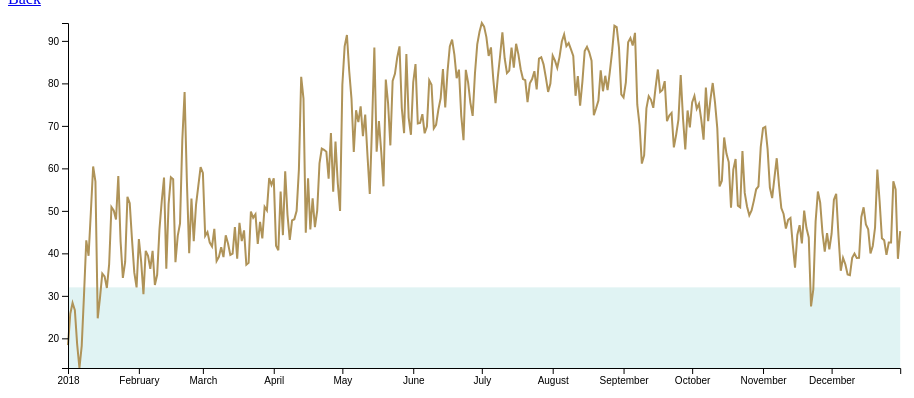
D3 v7 page, settled after 360 driven frames (6 s of simulated time); the page loaded 1 data file(s).


// ── chart.js
async function drawLineChart() {
  const dataset = await d3.json('../my_weather_data.json')

  const yAccessor = d => d.temperatureMax

  const dateParser = d3.timeParse("%Y-%m-%d")
  const xAccessor = d => dateParser(d.date)

  let dimensions = {
    width: document.body.clientWidth * 0.9,
    height: 400,
    margin: {
      top: 15,
      right: 15,
      bottom: 40,
      left: 60,
    },
  }

  dimensions.boundedWidth = dimensions.width
    - dimensions.margin.left
    - dimensions.margin.right

  dimensions.boundedHeight = dimensions.height
    - dimensions.margin.top
    - dimensions.margin.bottom

  const wrapper = d3.select('#wrapper')
    .append('svg')
    .attr('width', dimensions.width)
    .attr('height', dimensions.height)

  const bounds = wrapper.append('g')
    .style('transform', `translate(
      ${dimensions.margin.left}px,
      ${dimensions.margin.top}px`
    )

  const yScale = d3.scaleLinear()
    .domain(d3.extent(dataset, yAccessor))
    .range([dimensions.boundedHeight, 0])

  const freezingTemperaturePlacement = yScale(32)
  const freezingTemperatures = bounds.append('rect')
    .attr('x', 0)
    .attr('width', dimensions.boundedWidth)
    .attr('y', freezingTemperaturePlacement)
    .attr('height', dimensions.boundedHeight
      - freezingTemperaturePlacement)
    .attr('fill', '#e0f3f3')

  const xScale = d3.scaleTime()
    .domain(d3.extent(dataset, xAccessor))
    .range([0, dimensions.boundedWidth])

  const lineGenerator = d3.line()
    .x(d => xScale(xAccessor(d)))
    .y(d => yScale(yAccessor(d)))

  const line = bounds.append('path')
    .attr('d', lineGenerator(dataset))
    .attr('fill', 'none')
    .attr('stroke', '#af9358')
    .attr('stroke-width', 2)

  const yAxisGenerator = d3.axisLeft()
    .scale(yScale)
  const yAxis = bounds.append('g')
    .call(yAxisGenerator)

  const xAxisGenerator = d3.axisBottom()
    .scale(xScale)
  const xAxis = bounds.append('g')
    .call(xAxisGenerator)
    .style('transform', `translateY(${dimensions.boundedHeight
      }px`)
}

drawLineChart()


### data: ../my_weather_data.json
[
 {
  "time": 1514782800,
  "summary": "Clear throughout the day.",
  "icon": "clear-day",
  "sunriseTime": 1514809280,
  "sunsetTime": 1514842810,
  "moonPhase": 0.48,
  "precipIntensity": 0,
  "precipIntensityMax": 0,
  "precipProbability": 0,
  "temperatureHigh": 18.39,
  "temperatureHighTime": 1514836800,
  "temperatureLow": 12.23,
  "temperatureLowTime": 1514894400,
  "apparentTemperatureHigh": 17.29,
  "apparentTemperatureHighTime": 1514844000,
  "apparentTemperatureLow": 4.51,
  "apparentTemperatureLowTime": 1514887200,
  "dewPoint": -1.67,
  "humidity": 0.54,
  "pressure": 1028.0,
  "windSpeed": 4.16,
  "windGust": 13.98,
  "windGustTime": 1514829600,
  "windBearing": 309,
  "cloudCover": 0.02,
  "uvIndex": 2,
  "uvIndexTime": 1514822400,
  "visibility": 10,
  "temperatureMin": 6.17,
  "temperatureMinTime": 1514808000,
  "temperatureMax": 18.39,
  "temperatureMaxTime": 1514836800,
  "apparentTemperatureMin": -2.19,
  "apparentTemperatureMinTime": 1514808000,
  "apparentTemperatureMax": 17.29,
  "apparentTemperatureMaxTime": 1514844000,
  "date": "2018-01-01"
 },
 {
  "time": 1514869200,
  "summary": "Clear throughout the day.",
  "icon": "clear-day",
  "sunriseTime": 1514895684,
  "sunsetTime": 1514929260,
  "moonPhase": 0.52,
  "precipIntensity": 0,
  "precipIntensityMax": 0,
  "precipProbability": 0,
  "temperatureHigh": 25.79,
  "temperatureHighTime": 1514923200,
  "temperatureLow": 12.65,
  "temperatureLowTime": 1514980800,
  "apparentTemperatureHigh": 20.13,
  "apparentTemperatureHighTime": 1514923200,
  "apparentTemperatureLow": 12.1,
  "apparentTemperatureLowTime": 1514944800,
  "dewPoint": 5.51,
  "humidity": 0.57,
  "pressure": 1029.0,
  "windSpeed": 4.71,
  "windGust": 12.25,
  "windGustTime": 1514912400,
  "windBearing": 266,
  "cloudCover": 0.05,
  "uvIndex": 2,
  "uvIndexTime": 1514908800,
  "visibility": 10,
  "temperatureMin": 12.23,
  "temperatureMinTime": 1514894400,
  "temperatureMax": 25.79,
  "temperatureMaxTime": 1514923200,
  "apparentTemperatureMin": 4.51,
  "apparentTemperatureMinTime": 1514887200,
  "apparentTemperatureMax": 20.13,
  "apparentTemperatureMaxTime": 1514923200,
  "date": "2018-01-02"
 },
 {
  "time": 1514955600,
  "summary": "Mostly cloudy starting in the evening.",
  "icon": "partly-cloudy-night",
  "sunriseTime": 1514982086,
  "sunsetTime": 1515015712,
  "moonPhase": 0.56,
  "precipIntensity": 0,
  "precipIntensityMax": 0,
  "precipProbability": 0,
  "temperatureHigh": 28.32,
  "temperatureHighTime": 1515009600,
  "temperatureLow": 23.46,
  "temperatureLowTime": 1515070800,
  "apparentTemperatureHigh": 28.32,
  "apparentTemperatureHighTime": 1515009600,
  "apparentTemperatureLow": 14.28,
  "apparentTemperatureLowTime": 1515070800,
  "dewPoint": 6.03,
  "humidity": 0.52,
  "pressure": 1025.0,
  "windSpeed": 0.64,
  "windGust": 5,
  "windGustTime": 1514955600,
  "windBearing": 254,
  "cloudCover": 0.13,
  "uvIndex": 2,
  "uvIndexTime": 1514995200,
  "visibility": 10,
  "temperatureMin": 12.65,
  "temperatureMinTime": 1514980800,
  "temperatureMax": 28.32,
  "temperatureMaxTime": 1515009600,
  "apparentTemperatureMin": 12.65,
  "apparentTemperatureMinTime": 1514980800,
  "apparentTemperatureMax": 28.32,
  "apparentTemperatureMaxTime": 1515009600,
  "date": "2018-01-03"
 },
 {
  "time": 1515042000,
  "summary": "Foggy until afternoon.",
  "icon": "fog",
  "sunriseTime": 1515068486,
  "sunsetTime": 1515102166,
  "moonPhase": 0.6,
  "precipIntensity": 0.0001,
  "precipIntensityMax": 0.0005,
  "precipIntensityMaxTime": 1515088800,
  "precipProbability": 0.06,
  "precipAccumulation": 0.032,
  "precipType": "snow",
  "temperatureHigh": 24.09,
  "temperatureHighTime": 1515110400,
  "temperatureLow": 8.86,
  "temperatureLowTime": 1515157200,
  "apparentTemperatureHigh": 15.76,
  "apparentTemperatureHighTime": 1515067200,
  "apparentTemperatureLow": -2.83,
  "apparentTemperatureLowTime": 1515157200,
  "dewPoint": 16.64,
  "humidity": 0.75,
  "pressure": 999.8,
  "windSpeed": 7.31,
  "windGust": 24.33,
  "windGustTime": 1515099600,
  "windBearing": 334,
  "cloudCover": 0.98,
  "uvIndex": 1,
  "uvIndexTime": 1515078000,
  "visibility": 5.01,
  "temperatureMin": 19.8,
  "temperatureMinTime": 1515124800,
  "temperatureMax": 26.62,
  "temperatureMaxTime": 1515052800,
  "apparentTemperatureMin": 9.16,
  "apparentTemperatureMinTime": 1515124800,
  "apparentTemperatureMax": 25.83,
  "apparentTemperatureMaxTime": 1515042000,
  "date": "2018-01-04"
 },
 {
  "time": 1515128400,
  "summary": "Clear throughout the day.",
  "icon": "clear-day",
  "sunriseTime": 1515154884,
  "sunsetTime": 1515188621,
  "moonPhase": 0.63,
  "precipIntensity": 0,
  "precipIntensityMax": 0,
  "precipProbability": 0,
  "temperatureHigh": 15.36,
  "temperatureHighTime": 1515182400,
  "temperatureLow": 7.4,
  "temperatureLowTime": 1515240000,
  "apparentTemperatureHigh": 4.56,
  "apparentTemperatureHighTime": 1515189600,
  "apparentTemperatureLow": -3.15,
  "apparentTemperatureLowTime": 1515243600,
  "dewPoint": -1.71,
  "humidity": 0.52,
  "pressure": 1010.0,
  "windSpeed": 8.06,
  "windGust": 21.82,
  "windGustTime": 1515182400,
  "windBearing": 290,
  "cloudCover": 0.13,
  "uvIndex": 2,
  "uvIndexTime": 1515168000,
  "visibility": 9.87,
  "temperatureMin": 8.86,
  "temperatureMinTime": 1515157200,
  "temperatureMax": 18.65,
  "temperatureMaxTime": 1515128400,
  "apparentTemperatureMin": -2.83,
  "apparentTemperatureMinTime": 1515157200,
  "apparentTemperatureMax": 8.19,
  "apparentTemperatureMaxTime": 1515128400,
  "date": "2018-01-05"
 },
 {
  "time": 1515214800,
  "summary": "Clear throughout the day.",
  "icon": "clear-day",
  "sunriseTime": 1515241279,
  "sunsetTime": 1515275077,
  "moonPhase": 0.67,
  "precipIntensity": 0,
  "precipIntensityMax": 0,
  "precipProbability": 0,
  "temperatureHigh": 13.02,
  "temperatureHighTime": 1515268800,
  "temperatureLow": 3.68,
  "temperatureLowTime": 1515330000,
  "apparentTemperatureHigh": 2.1,
  "apparentTemperatureHighTime": 1515272400,
  "apparentTemperatureLow": -4.08,
  "apparentTemperatureLowTime": 1515304800,
  "dewPoint": -7.22,
  "humidity": 0.46,
  "pressure": 1024.0,
… [head cut at 6 KiB]